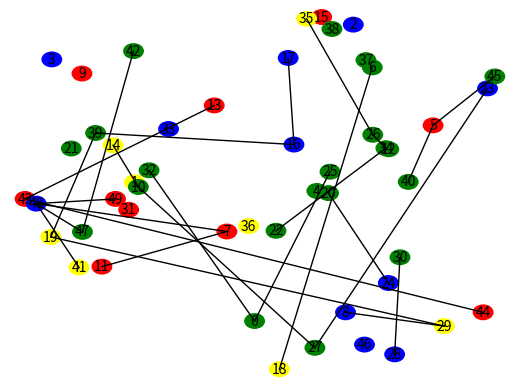

Source code (Python):
"""
Method:         Network diagram
Data Variables: nodes - nominal

edges - connections between nodes
[redacted]
"""

import numpy as np
import matplotlib.pyplot as plt
import matplotlib.lines as lines
import random as rnd

def plot_network_diagram(nodes, edges):
   radius = 20
   size = 1000
   colors = ['red', 'green', 'blue', 'yellow']
   #size of area
   axis = plt.gca()
   axis.set_xlim((0, size + radius))
   axis.set_ylim((0, size + radius))
   #positions of nodes
   node_pos = {}
   #draw nodes
   for node in nodes:
       #get random coordinate
       x = rnd.randint(radius, size)
       y = rnd.randint(radius, size)
       circle = plt.Circle((x, y), radius, 
           color = rnd.choice(colors))
       axis.add_artist(circle)
       plt.text(x, y, node, 
           verticalalignment = 'center',
           horizontalalignment = 'center')
       node_pos[node] = (x, y)
   #draw edges    
   axis.grid(zorder = 0)
   for node1 in edges:
       for node2 in edges[node1]:
           xs = (node_pos[node1][0], node_pos[node2][0])
           ys = (node_pos[node1][1], node_pos[node2][1])
           #draw line
           line = lines.Line2D(xs, ys, linewidth=1, color='black', zorder = 1)
           axis.add_line(line)     

   plt.axis('off')
   return plt

#data
node_count = 50
edge_count = 40

nodes = np.arange(node_count)
#generate edges
edges = {}
for i in range(edge_count):
   node1 = rnd.choice(nodes)
   node2 = rnd.choice(nodes)
   if node1 not in edges:
       edges[node1] = []
       edges[node1].append(node2)  

plot = plot_network_diagram(nodes, edges)
plot.show()